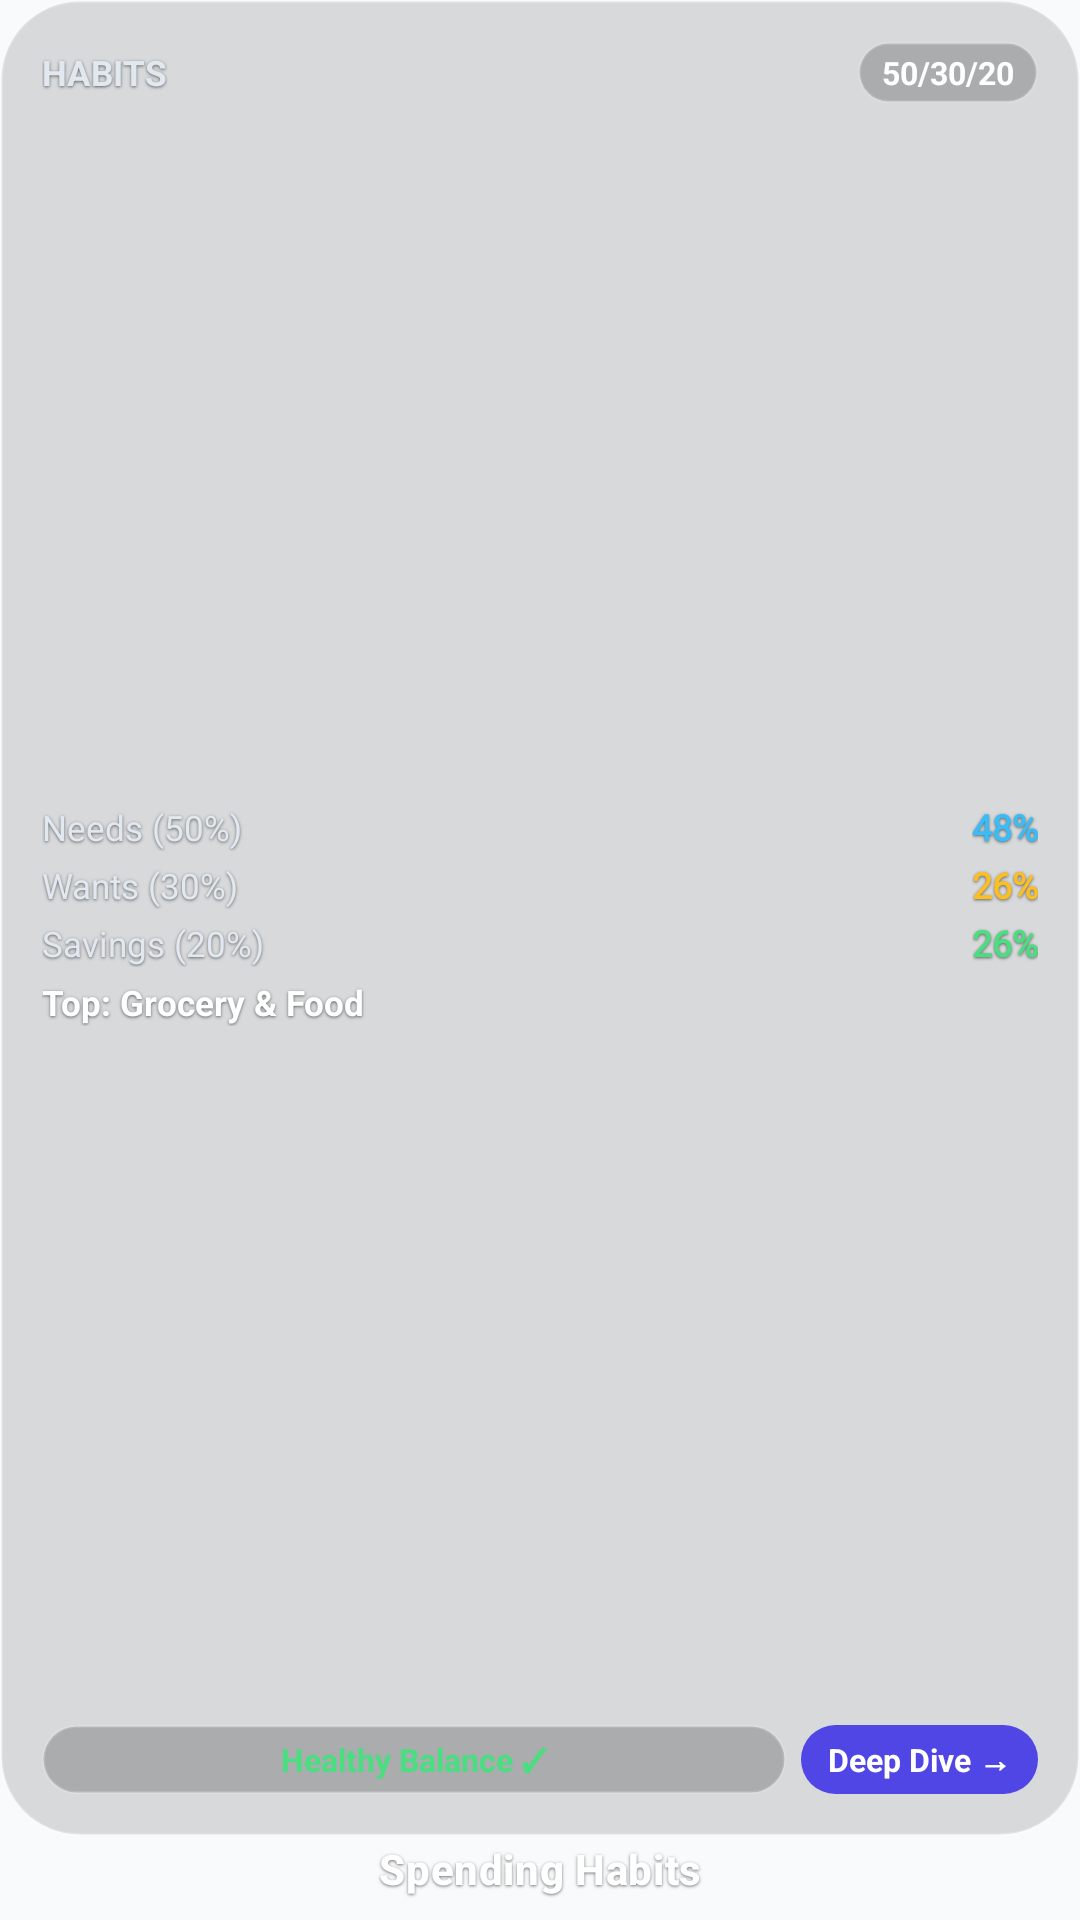

Android layout source for this screen:
<!-- AndroidManifest.xml: application theme Theme.MyApplication -->
<!-- res/layout/widget_transparent_spending_habits_2x2.xml -->
<?xml version="1.0" encoding="utf-8"?>
<LinearLayout xmlns:android="http://schemas.android.com/apk/res/android"
    xmlns:tools="http://schemas.android.com/tools"
    android:id="@+id/widget_habits_root"
    android:layout_width="match_parent"
    android:layout_height="match_parent"
    android:background="@android:color/transparent"
    android:clipChildren="false"
    android:clipToPadding="false"
    android:gravity="center_horizontal"
    android:orientation="vertical"
    android:padding="0dp">

    
    <LinearLayout
        android:id="@+id/widget_habits_card"
        android:layout_width="match_parent"
        android:layout_height="0dp"
        android:layout_weight="1"
        android:background="@drawable/widget_transparent_card_bg"
        android:clipToOutline="true"
        android:orientation="vertical"
        android:padding="14dp">

        
        <LinearLayout
            android:layout_width="match_parent"
            android:layout_height="wrap_content"
            android:gravity="center_vertical"
            android:orientation="horizontal">

            <TextView
                android:layout_width="0dp"
                android:layout_height="wrap_content"
                android:layout_weight="1"
                android:shadowColor="#90000000"
                android:shadowDy="1"
                android:shadowRadius="2"
                android:singleLine="true"
                android:text="HABITS"
                android:textColor="@color/widget_transparent_text_secondary"
                android:textSize="11.5sp"
                android:textStyle="bold" />

            <TextView
                android:id="@+id/widget_habits_rule_badge"
                android:layout_width="wrap_content"
                android:layout_height="wrap_content"
                android:background="@drawable/widget_transparent_pill"
                android:paddingStart="8dp"
                android:paddingTop="3dp"
                android:paddingEnd="8dp"
                android:paddingBottom="3dp"
                android:singleLine="true"
                android:text="50/30/20"
                android:textColor="@color/widget_transparent_text_primary"
                android:textSize="10.5sp"
                android:textStyle="bold" />
        </LinearLayout>

        
        <LinearLayout
            android:layout_width="match_parent"
            android:layout_height="0dp"
            android:layout_weight="1"
            android:gravity="center_vertical"
            android:orientation="vertical">

            <LinearLayout
                android:layout_width="match_parent"
                android:layout_height="wrap_content"
                android:orientation="horizontal">

                <TextView
                    android:layout_width="0dp"
                    android:layout_height="wrap_content"
                    android:layout_weight="1"
                    android:shadowColor="#90000000"
                    android:shadowDy="1"
                    android:shadowRadius="2"
                    android:singleLine="true"
                    android:text="Needs (50%)"
                    android:textColor="@color/widget_transparent_text_secondary"
                    android:textSize="11.5sp" />

                <TextView
                    android:id="@+id/widget_habits_needs_val"
                    android:layout_width="wrap_content"
                    android:layout_height="wrap_content"
                    android:fontFamily="@font/sf_mono"
                    android:shadowColor="#90000000"
                    android:shadowDy="1"
                    android:shadowRadius="2"
                    android:singleLine="true"
                    android:text="48%"
                    android:textColor="#38BDF8"
                    android:textSize="12sp"
                    android:textStyle="bold" />
            </LinearLayout>

            <LinearLayout
                android:layout_width="match_parent"
                android:layout_height="wrap_content"
                android:layout_marginTop="3dp"
                android:orientation="horizontal">

                <TextView
                    android:layout_width="0dp"
                    android:layout_height="wrap_content"
                    android:layout_weight="1"
                    android:shadowColor="#90000000"
                    android:shadowDy="1"
                    android:shadowRadius="2"
                    android:singleLine="true"
                    android:text="Wants (30%)"
                    android:textColor="@color/widget_transparent_text_secondary"
                    android:textSize="11.5sp" />

                <TextView
                    android:id="@+id/widget_habits_wants_val"
                    android:layout_width="wrap_content"
                    android:layout_height="wrap_content"
                    android:fontFamily="@font/sf_mono"
                    android:shadowColor="#90000000"
                    android:shadowDy="1"
                    android:shadowRadius="2"
                    android:singleLine="true"
                    android:text="26%"
                    android:textColor="#FBBF24"
                    android:textSize="12sp"
                    android:textStyle="bold" />
            </LinearLayout>

            <LinearLayout
                android:layout_width="match_parent"
                android:layout_height="wrap_content"
                android:layout_marginTop="3dp"
                android:orientation="horizontal">

                <TextView
                    android:layout_width="0dp"
                    android:layout_height="wrap_content"
                    android:layout_weight="1"
                    android:shadowColor="#90000000"
                    android:shadowDy="1"
                    android:shadowRadius="2"
                    android:singleLine="true"
                    android:text="Savings (20%)"
                    android:textColor="@color/widget_transparent_text_secondary"
                    android:textSize="11.5sp" />

                <TextView
                    android:id="@+id/widget_habits_savings_val"
                    android:layout_width="wrap_content"
                    android:layout_height="wrap_content"
                    android:fontFamily="@font/sf_mono"
                    android:shadowColor="#90000000"
                    android:shadowDy="1"
                    android:shadowRadius="2"
                    android:singleLine="true"
                    android:text="26%"
                    android:textColor="#4ADE80"
                    android:textSize="12sp"
                    android:textStyle="bold" />
            </LinearLayout>

            <TextView
                android:id="@+id/widget_habits_top_category"
                android:layout_width="match_parent"
                android:layout_height="wrap_content"
                android:layout_marginTop="4dp"
                android:ellipsize="end"
                android:shadowColor="#90000000"
                android:shadowDy="1"
                android:shadowRadius="2"
                android:singleLine="true"
                android:text="Top: Grocery &amp; Food"
                android:textColor="#FFFFFF"
                android:textSize="11.5sp"
                android:textStyle="bold" />
        </LinearLayout>

        
        <LinearLayout
            android:layout_width="match_parent"
            android:layout_height="wrap_content"
            android:gravity="center_vertical"
            android:orientation="horizontal">

            <TextView
                android:id="@+id/widget_habits_status_pill"
                android:layout_width="0dp"
                android:layout_height="wrap_content"
                android:layout_weight="1"
                android:background="@drawable/widget_transparent_pill"
                android:gravity="center"
                android:paddingStart="6dp"
                android:paddingTop="4dp"
                android:paddingEnd="6dp"
                android:paddingBottom="4dp"
                android:singleLine="true"
                android:text="Healthy Balance ✓"
                android:textColor="#4ADE80"
                android:textSize="10.5sp"
                android:textStyle="bold" />

            <TextView
                android:id="@+id/widget_habits_open_btn"
                android:layout_width="wrap_content"
                android:layout_height="wrap_content"
                android:layout_marginStart="5dp"
                android:background="@drawable/widget_pixel_pill_primary"
                android:gravity="center"
                android:paddingStart="9dp"
                android:paddingTop="4dp"
                android:paddingEnd="9dp"
                android:paddingBottom="4dp"
                android:text="Deep Dive →"
                android:textColor="@color/widget_pill_primary_text"
                android:textSize="10.5sp"
                android:textStyle="bold" />
        </LinearLayout>
    </LinearLayout>

    
    <TextView
        android:id="@+id/widget_habits_atomic_label"
        android:layout_width="wrap_content"
        android:layout_height="28dp"
        android:fontFamily="sans-serif-medium"
        android:gravity="center"
        android:includeFontPadding="false"
        android:letterSpacing="0.015"
        android:lineHeight="16.52sp"
        android:paddingTop="0dp"
        android:paddingBottom="0dp"
        android:shadowColor="#8C000000"
        android:shadowDx="0"
        android:shadowDy="1.0"
        android:shadowRadius="2.0"
        android:singleLine="true"
        android:text="Spending Habits"
        android:textColor="#FFFFFF"
        android:textSize="14sp"
        android:textStyle="bold"
        android:translationY="-2.5dp"
        tools:targetApi="p" />

</LinearLayout>
<!-- resources referenced by this layout -->
<resources>
  <color name="widget_pill_primary_text">#FFFFFF</color>
  <color name="widget_transparent_text_primary">#FFFFFF</color>
  <color name="widget_transparent_text_secondary">#E2E8F0</color>
  <!-- drawable widget_pixel_pill_primary (drawable) -->
  <?xml version="1.0" encoding="utf-8"?>
  <shape xmlns:android="http://schemas.android.com/apk/res/android"
      android:shape="rectangle">
      <solid android:color="@color/widget_pill_primary_bg" />
      <corners android:radius="100dp" />
  </shape>
  <!-- drawable widget_transparent_card_bg (drawable) -->
  <?xml version="1.0" encoding="utf-8"?>
  <shape xmlns:android="http://schemas.android.com/apk/res/android"
      android:shape="rectangle">
      <corners android:radius="26dp" />
      <solid android:color="@color/widget_transparent_card_bg" />
      <stroke
          android:width="1dp"
          android:color="@color/widget_transparent_border" />
  </shape>
  <!-- drawable widget_transparent_pill (drawable) -->
  <?xml version="1.0" encoding="utf-8"?>
  <shape xmlns:android="http://schemas.android.com/apk/res/android"
      android:shape="rectangle">
      <solid android:color="@color/widget_transparent_pill_bg" />
      <corners android:radius="100dp" />
      <stroke
          android:width="1dp"
          android:color="@color/widget_transparent_surface_border" />
  </shape>
  <style name="Theme.MyApplication" parent="android:Theme.Material.Light.NoActionBar">
          <item name="android:statusBarColor">@android:color/transparent</item>
          <item name="android:navigationBarColor">@android:color/transparent</item>
          <item name="android:windowDrawsSystemBarBackgrounds">true</item>
          <item name="android:windowBackground">@color/widget_window_bg</item>
      </style>
  <color name="widget_pill_primary_bg">#4F46E5</color>
  <color name="widget_transparent_card_bg">#22000000</color>
  <color name="widget_transparent_border">#38FFFFFF</color>
  <color name="widget_transparent_pill_bg">#35000000</color>
  <color name="widget_transparent_surface_border">#25FFFFFF</color>
  <color name="widget_window_bg">#F8FAFC</color>
</resources>
